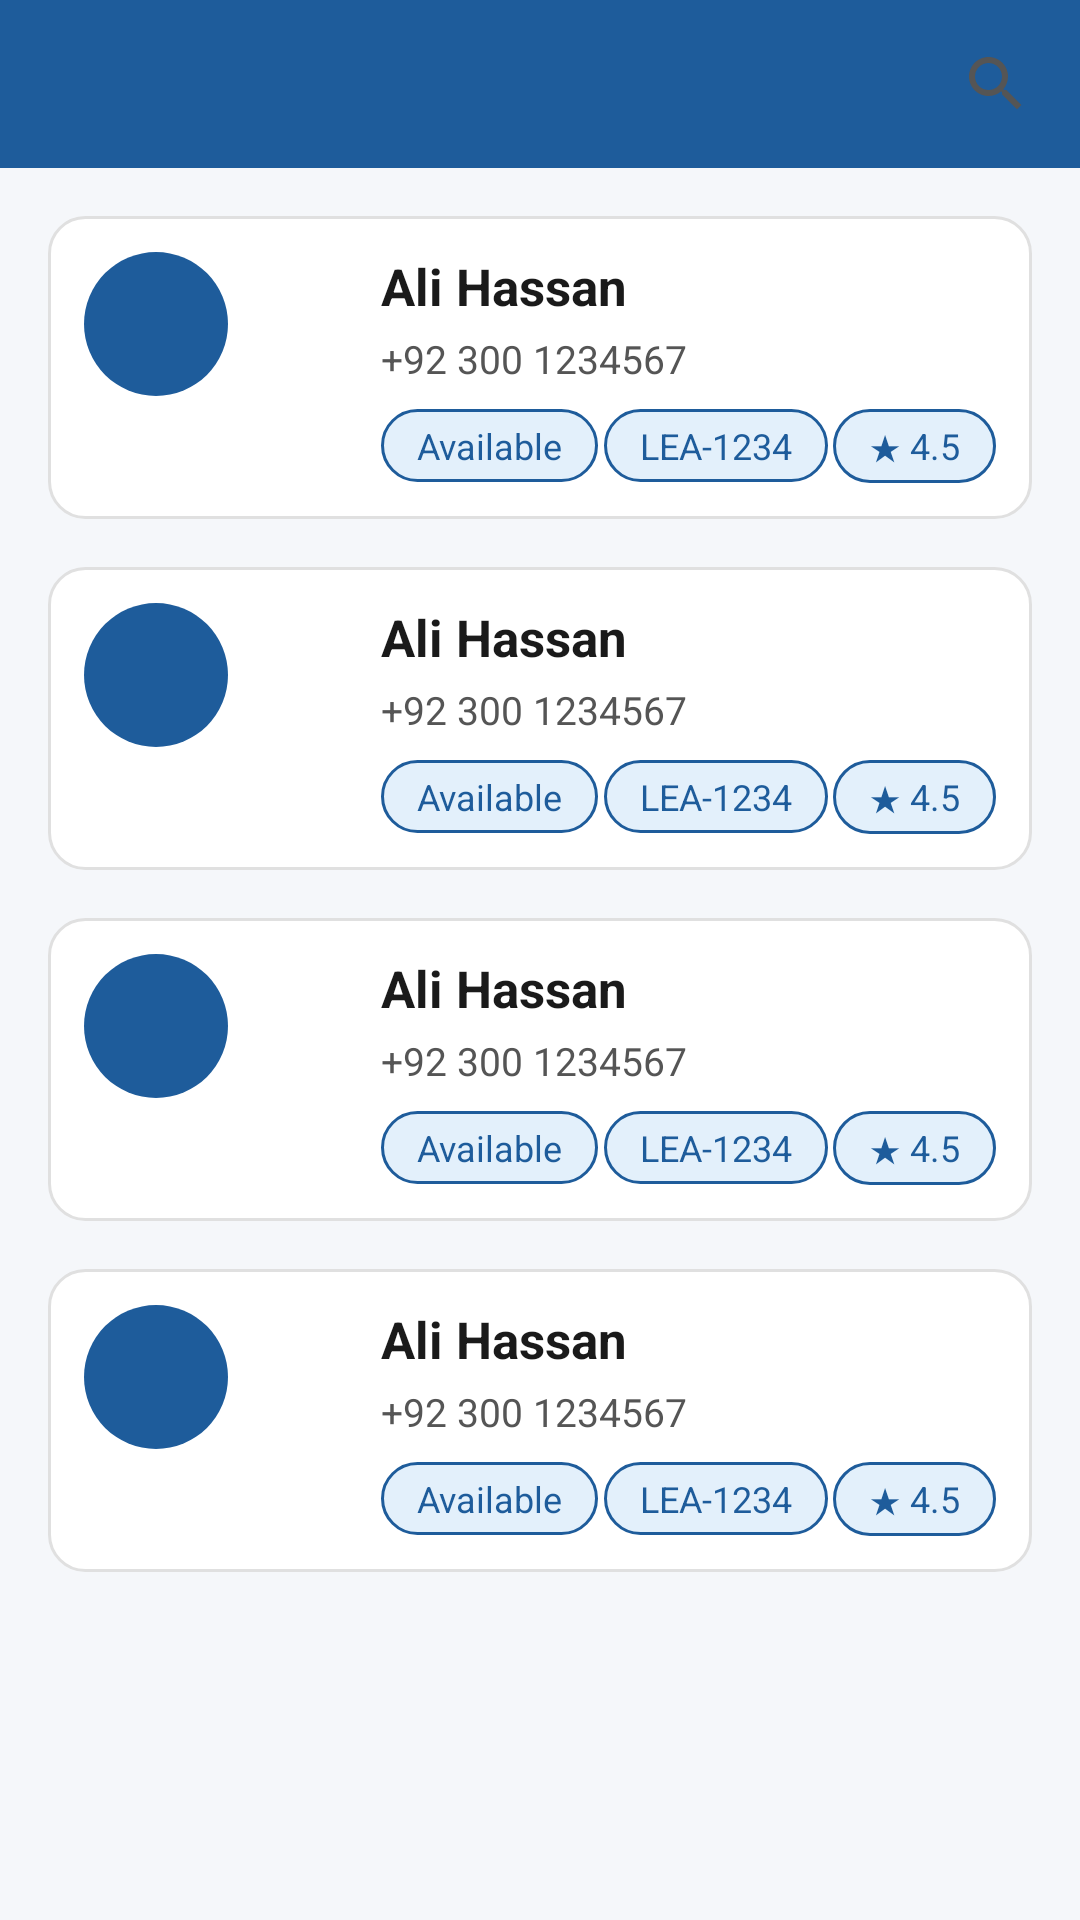

Android layout source for this screen:
<!-- AndroidManifest.xml: application theme Theme.Drivo -->
<!-- res/layout/activity_drivers.xml -->
<?xml version="1.0" encoding="utf-8"?>
<LinearLayout xmlns:android="http://schemas.android.com/apk/res/android"
    xmlns:tools="http://schemas.android.com/tools"
    android:layout_width="match_parent"
    android:layout_height="match_parent"
    android:orientation="vertical"
    android:background="@color/colorBackground">

    <androidx.appcompat.widget.Toolbar
        android:id="@+id/toolbar_drivers"
        android:layout_width="match_parent"
        android:layout_height="?attr/actionBarSize"
        android:background="@color/colorPrimary"
        android:title="@string/title_drivers"
        android:titleTextColor="@color/white">

        <ImageView
            android:layout_width="@dimen/size_icon_medium"
            android:layout_height="@dimen/size_icon_medium"
            android:layout_gravity="end"
            android:layout_marginEnd="@dimen/margin_screen"
            android:src="@drawable/ic_search"
            android:contentDescription="@string/title_drivers" />
    </androidx.appcompat.widget.Toolbar>

    <ScrollView
        android:layout_width="match_parent"
        android:layout_height="match_parent">

        <LinearLayout
            android:layout_width="match_parent"
            android:layout_height="wrap_content"
            android:orientation="vertical"
            android:padding="@dimen/margin_item">

            
            <include
                layout="@layout/item_driver_card"
                android:id="@+id/card_ali" />

            
            <include
                layout="@layout/item_driver_card"
                android:id="@+id/card_usman" />

            
            <include
                layout="@layout/item_driver_card"
                android:id="@+id/card_bilal" />

            
            <include
                layout="@layout/item_driver_card"
                android:id="@+id/card_kamran" />

        </LinearLayout>
    </ScrollView>

</LinearLayout>
<!-- res/layout/item_driver_card.xml (included above) -->
<?xml version="1.0" encoding="utf-8"?>
<androidx.constraintlayout.widget.ConstraintLayout xmlns:android="http://schemas.android.com/apk/res/android"
    xmlns:app="http://schemas.android.com/apk/res-auto"
    android:layout_width="match_parent"
    android:layout_height="wrap_content"
    android:layout_margin="@dimen/margin_item"
    android:background="@drawable/bg_card"
    android:padding="@dimen/margin_card">

    
    <androidx.constraintlayout.widget.Guideline
        android:id="@+id/guideline_avatar"
        android:layout_width="wrap_content"
        android:layout_height="wrap_content"
        android:orientation="vertical"
        app:layout_constraintGuide_percent="0.28607595" />

    
    <ImageView
        android:id="@+id/iv_avatar"
        android:layout_width="@dimen/size_avatar"
        android:layout_height="@dimen/size_avatar"
        android:background="@drawable/bg_avatar_circle"
        android:src="@drawable/ic_avatar"
        android:contentDescription="@string/label_drivers"
        app:layout_constraintStart_toStartOf="parent"
        app:layout_constraintTop_toTopOf="parent" />

    
    <TextView
        android:id="@+id/tv_driver_name"
        android:layout_width="0dp"
        android:layout_height="wrap_content"
        android:text="@string/driver_ali_hassan"
        android:textSize="@dimen/text_size_h3"
        android:textColor="@color/colorTextPrimary"
        android:textStyle="bold"
        android:layout_marginStart="@dimen/margin_card"
        app:layout_constraintStart_toEndOf="@id/guideline_avatar"
        app:layout_constraintEnd_toEndOf="parent"
        app:layout_constraintTop_toTopOf="parent" />

    
    <TextView
        android:id="@+id/tv_driver_phone"
        android:layout_width="0dp"
        android:layout_height="wrap_content"
        android:text="@string/phone_ali"
        android:textSize="@dimen/text_size_body2"
        android:textColor="@color/colorTextSecondary"
        android:layout_marginStart="@dimen/margin_card"
        android:layout_marginTop="4dp"
        app:layout_constraintStart_toEndOf="@id/guideline_avatar"
        app:layout_constraintEnd_toEndOf="parent"
        app:layout_constraintTop_toBottomOf="@id/tv_driver_name" />

    
    <androidx.constraintlayout.widget.Barrier
        android:id="@+id/barrier_name_phone"
        android:layout_width="wrap_content"
        android:layout_height="wrap_content"
        app:barrierDirection="bottom"
        app:constraint_referenced_ids="tv_driver_name,tv_driver_phone" />

    
    <TextView
        android:id="@+id/chip_available"
        android:layout_width="wrap_content"
        android:layout_height="wrap_content"
        android:background="@drawable/bg_chip"
        android:paddingStart="@dimen/margin_card"
        android:paddingEnd="@dimen/margin_card"
        android:paddingTop="4dp"
        android:paddingBottom="4dp"
        android:text="@string/chip_available"
        android:textSize="@dimen/text_size_caption"
        android:textColor="@color/colorPrimary"
        android:layout_marginTop="@dimen/margin_item"
        app:layout_constraintStart_toEndOf="@id/guideline_avatar"
        app:layout_constraintEnd_toStartOf="@id/chip_vehicle"
        app:layout_constraintTop_toBottomOf="@id/barrier_name_phone"
        app:layout_constraintHorizontal_chainStyle="spread_inside"
        android:layout_marginStart="@dimen/margin_card" />

    
    <TextView
        android:id="@+id/chip_vehicle"
        android:layout_width="wrap_content"
        android:layout_height="wrap_content"
        android:background="@drawable/bg_chip"
        android:paddingStart="@dimen/margin_card"
        android:paddingEnd="@dimen/margin_card"
        android:paddingTop="4dp"
        android:paddingBottom="4dp"
        android:text="@string/vehicle_lea"
        android:textSize="@dimen/text_size_caption"
        android:textColor="@color/colorPrimary"
        android:layout_marginTop="@dimen/margin_item"
        app:layout_constraintStart_toEndOf="@id/chip_available"
        app:layout_constraintEnd_toStartOf="@id/chip_rating"
        app:layout_constraintTop_toBottomOf="@id/barrier_name_phone" />

    
    <TextView
        android:id="@+id/chip_rating"
        android:layout_width="wrap_content"
        android:layout_height="wrap_content"
        android:background="@drawable/bg_chip"
        android:paddingStart="@dimen/margin_card"
        android:paddingEnd="@dimen/margin_card"
        android:paddingTop="4dp"
        android:paddingBottom="4dp"
        android:text="@string/chip_rating_4_5"
        android:textSize="@dimen/text_size_caption"
        android:textColor="@color/colorPrimary"
        android:layout_marginTop="@dimen/margin_item"
        app:layout_constraintStart_toEndOf="@id/chip_vehicle"
        app:layout_constraintEnd_toEndOf="parent"
        app:layout_constraintTop_toBottomOf="@id/barrier_name_phone" />

</androidx.constraintlayout.widget.ConstraintLayout>
<!-- resources referenced by this layout -->
<resources>
  <color name="colorBackground">#F5F7FA</color>
  <color name="colorPrimary">#1E5C9B</color>
  <color name="colorTextPrimary">#1A1A1A</color>
  <color name="colorTextSecondary">#555555</color>
  <color name="white">#FFFFFF</color>
  <dimen name="margin_card">12dp</dimen>
  <dimen name="margin_item">8dp</dimen>
  <dimen name="margin_screen">16dp</dimen>
  <dimen name="size_avatar">48dp</dimen>
  <dimen name="size_icon_medium">24dp</dimen>
  <dimen name="text_size_body2">13sp</dimen>
  <dimen name="text_size_caption">12sp</dimen>
  <dimen name="text_size_h3">17sp</dimen>
  <!-- drawable bg_card (drawable) -->
  <?xml version="1.0" encoding="utf-8"?>
  <shape xmlns:android="http://schemas.android.com/apk/res/android">
      <solid android:color="@color/colorSurface"/>
      <corners android:radius="@dimen/corner_radius_card"/>
      <stroke android:width="1dp" android:color="@color/colorCardStroke"/>
  </shape>
  <!-- drawable bg_chip (drawable) -->
  <?xml version="1.0" encoding="utf-8"?>
  <shape xmlns:android="http://schemas.android.com/apk/res/android">
      <solid android:color="@color/colorChipFill"/>
      <corners android:radius="@dimen/corner_radius_chip"/>
      <stroke android:width="1dp" android:color="@color/colorChipStroke"/>
  </shape>
  <!-- drawable ic_avatar (drawable) -->
  <?xml version="1.0" encoding="utf-8"?>
  <layer-list xmlns:android="http://schemas.android.com/apk/res/android">
      <item>
          <shape android:shape="oval">
              <solid android:color="@color/colorPrimary"/>
          </shape>
      </item>
      <item android:top="15dp" android:bottom="45dp" android:left="30dp" android:right="30dp">
          <shape android:shape="oval">
              <solid android:color="@color/white"/>
          </shape>
      </item>
      <item android:top="50dp" android:left="10dp" android:right="10dp" android:bottom="-10dp">
          <shape android:shape="oval">
              <solid android:color="@color/white"/>
          </shape>
      </item>
  </layer-list>
  <!-- drawable ic_search (drawable) -->
  <?xml version="1.0" encoding="utf-8"?>
  <vector xmlns:android="http://schemas.android.com/apk/res/android"
      android:width="24dp" android:height="24dp"
      android:viewportWidth="24" android:viewportHeight="24">
      <path android:fillColor="@color/colorTextSecondary"
          android:pathData="M15.5,14h-0.79l-0.28,-0.27C15.41,12.59 16,11.11 16,9.5 16,5.91 13.09,3 9.5,3S3,5.91 3,9.5 5.91,16 9.5,16c1.61,0 3.09,-0.59 4.23,-1.57l0.27,0.28v0.79l5,4.99L20.49,19l-4.99,-5zM9.5,14C7.01,14 5,11.99 5,9.5S7.01,5 9.5,5 14,7.01 14,9.5 11.99,14 9.5,14z"/>
  </vector>
  <string name="chip_available">Available</string>
  <string name="chip_rating_4_5">★ 4.5</string>
  <string name="driver_ali_hassan">Ali Hassan</string>
  <string name="label_drivers">Drivers</string>
  <string name="phone_ali">+92 300 1234567</string>
  <string name="title_drivers">Drivers</string>
  <string name="vehicle_lea">LEA-1234</string>
  <style name="Theme.Drivo" parent="Theme.MaterialComponents.DayNight.NoActionBar">
          <item name="colorPrimary">@color/colorPrimary</item>
          <item name="colorPrimaryVariant">@color/colorPrimaryDark</item>
          <item name="colorOnPrimary">@color/white</item>
          <item name="colorSecondary">@color/colorAccent</item>
          <item name="android:windowBackground">@color/colorBackground</item>
      </style>
  <color name="colorSurface">#FFFFFF</color>
  <dimen name="corner_radius_card">12dp</dimen>
  <color name="colorCardStroke">#E0E0E0</color>
  <color name="colorChipFill">#E3F0FB</color>
  <dimen name="corner_radius_chip">16dp</dimen>
  <color name="colorChipStroke">#1E5C9B</color>
  <color name="colorPrimaryDark">#1E3A5F</color>
  <color name="colorAccent">#FF8C00</color>
</resources>
